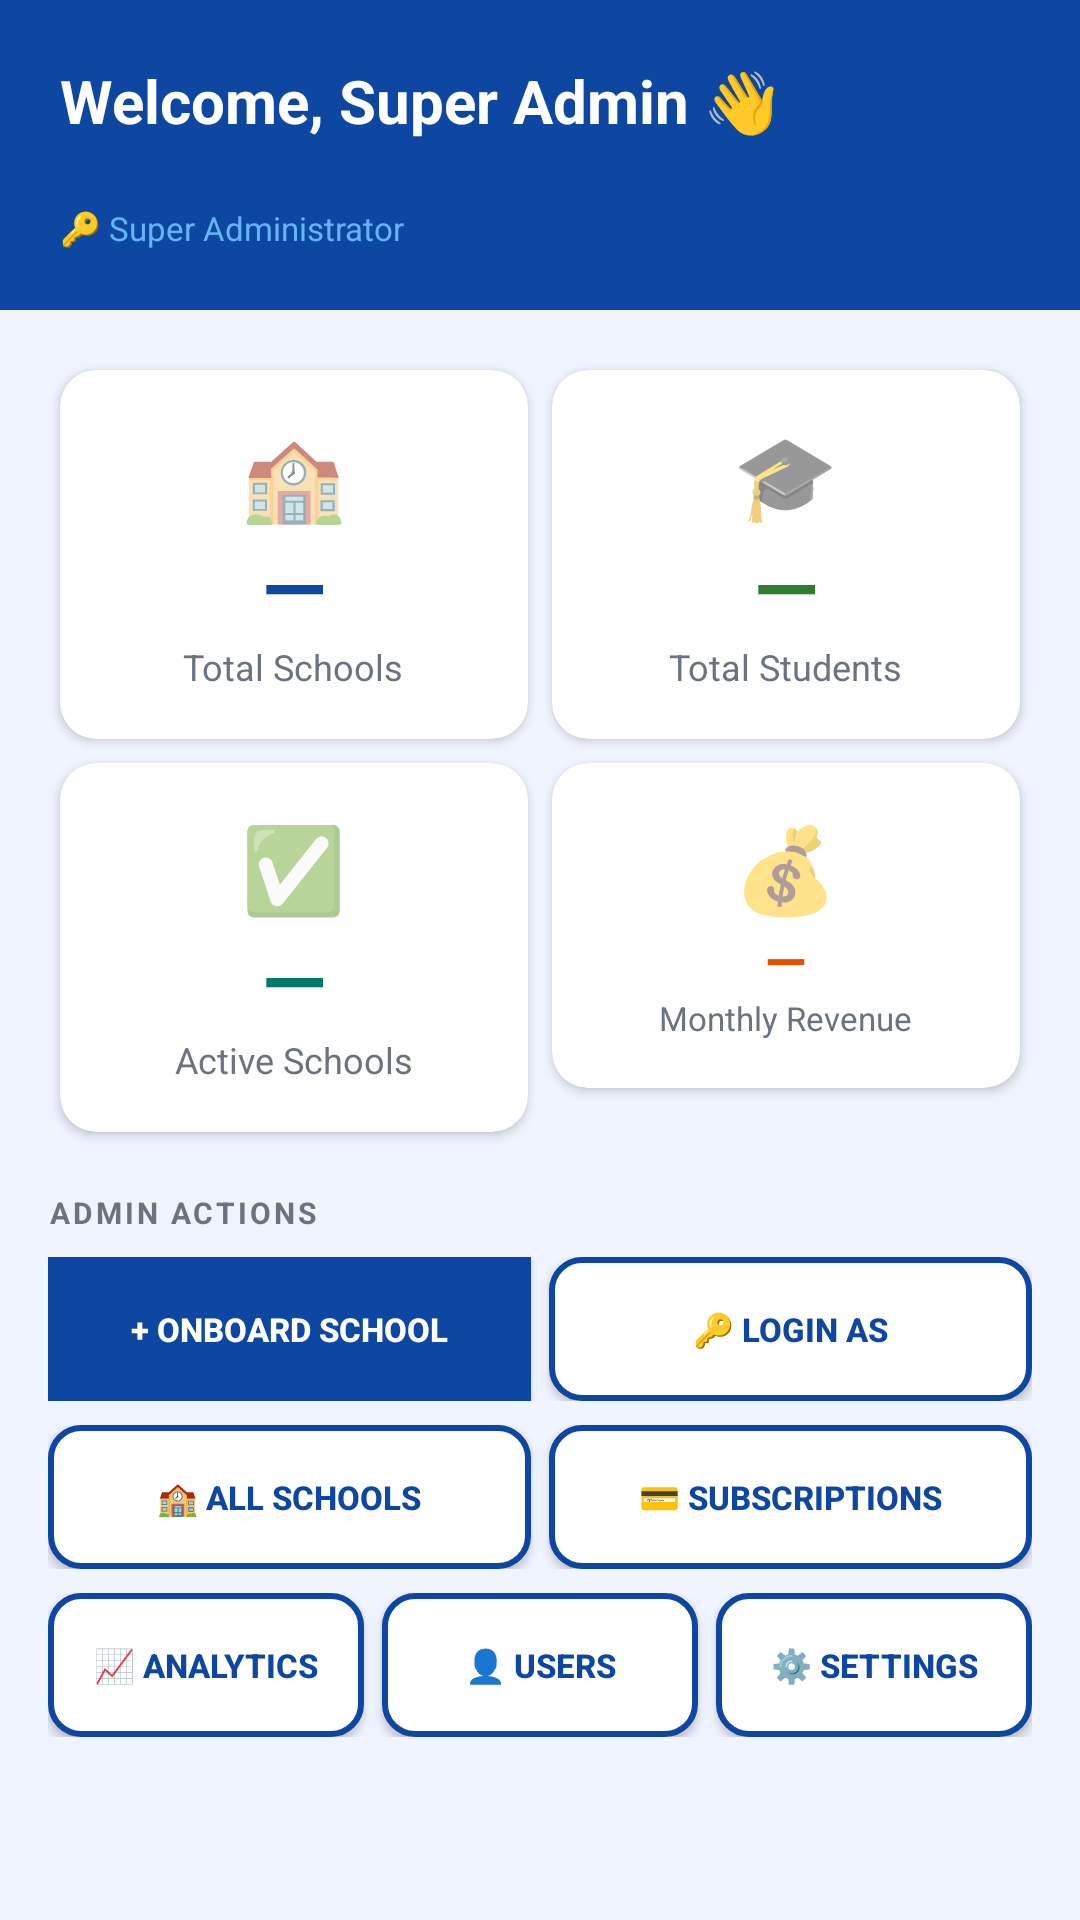

This screen was rendered from an Android layout file. Write that file and the resources it references.
<!-- AndroidManifest.xml: application theme Theme.ElimuSaaS -->
<!-- res/layout/fragment_superadmin_dashboard.xml -->
<?xml version="1.0" encoding="utf-8"?>
<ScrollView xmlns:android="http://schemas.android.com/apk/res/android"
    xmlns:app="http://schemas.android.com/apk/res-auto"
    android:layout_width="match_parent" android:layout_height="match_parent" android:background="#F0F4FF">
  <LinearLayout android:layout_width="match_parent" android:layout_height="wrap_content"
      android:orientation="vertical" android:paddingBottom="24dp">

    
    <LinearLayout android:layout_width="match_parent" android:layout_height="wrap_content"
        android:background="#0D47A1" android:orientation="vertical" android:padding="20dp">
      <TextView android:id="@+id/tvSAName" android:layout_width="wrap_content" android:layout_height="wrap_content"
          android:text="Welcome, Super Admin 👋" android:textSize="20sp" android:textStyle="bold" android:textColor="#FFFFFF"/>
      <TextView android:id="@+id/tvSAEmail" android:layout_width="wrap_content" android:layout_height="wrap_content"
          android:text="" android:textSize="13sp" android:textColor="#90CAF9" android:layout_marginTop="2dp"/>
      <TextView android:layout_width="wrap_content" android:layout_height="wrap_content"
          android:text="🔑 Super Administrator" android:textSize="11sp" android:textColor="#64B5F6" android:layout_marginTop="2dp"/>
    </LinearLayout>

    <ProgressBar android:id="@+id/progressSA"
        android:layout_width="wrap_content" android:layout_height="wrap_content"
        android:layout_gravity="center_horizontal" android:layout_marginTop="20dp"
        android:indeterminateTint="#0D47A1" android:visibility="gone"/>

    
    <GridLayout android:layout_width="match_parent" android:layout_height="wrap_content"
        android:columnCount="2" android:layout_margin="16dp">
      <androidx.cardview.widget.CardView android:layout_width="0dp" android:layout_height="wrap_content"
          android:layout_columnWeight="1" android:layout_margin="4dp"
          app:cardCornerRadius="12dp" app:cardElevation="2dp">
        <LinearLayout android:layout_width="match_parent" android:layout_height="wrap_content"
            android:orientation="vertical" android:padding="16dp" android:gravity="center">
          <TextView android:layout_width="wrap_content" android:layout_height="wrap_content" android:text="🏫" android:textSize="28sp"/>
          <TextView android:id="@+id/tvTotalSchools" android:layout_width="wrap_content" android:layout_height="wrap_content"
              android:text="—" android:textSize="28sp" android:textStyle="bold" android:textColor="#0D47A1"/>
          <TextView android:layout_width="wrap_content" android:layout_height="wrap_content"
              android:text="Total Schools" android:textSize="12sp" android:textColor="#6B7280"/>
        </LinearLayout>
      </androidx.cardview.widget.CardView>
      <androidx.cardview.widget.CardView android:layout_width="0dp" android:layout_height="wrap_content"
          android:layout_columnWeight="1" android:layout_margin="4dp"
          app:cardCornerRadius="12dp" app:cardElevation="2dp">
        <LinearLayout android:layout_width="match_parent" android:layout_height="wrap_content"
            android:orientation="vertical" android:padding="16dp" android:gravity="center">
          <TextView android:layout_width="wrap_content" android:layout_height="wrap_content" android:text="🎓" android:textSize="28sp"/>
          <TextView android:id="@+id/tvTotalStudents" android:layout_width="wrap_content" android:layout_height="wrap_content"
              android:text="—" android:textSize="28sp" android:textStyle="bold" android:textColor="#2E7D32"/>
          <TextView android:layout_width="wrap_content" android:layout_height="wrap_content"
              android:text="Total Students" android:textSize="12sp" android:textColor="#6B7280"/>
        </LinearLayout>
      </androidx.cardview.widget.CardView>
      <androidx.cardview.widget.CardView android:layout_width="0dp" android:layout_height="wrap_content"
          android:layout_columnWeight="1" android:layout_margin="4dp"
          app:cardCornerRadius="12dp" app:cardElevation="2dp">
        <LinearLayout android:layout_width="match_parent" android:layout_height="wrap_content"
            android:orientation="vertical" android:padding="16dp" android:gravity="center">
          <TextView android:layout_width="wrap_content" android:layout_height="wrap_content" android:text="✅" android:textSize="28sp"/>
          <TextView android:id="@+id/tvActiveSchools" android:layout_width="wrap_content" android:layout_height="wrap_content"
              android:text="—" android:textSize="28sp" android:textStyle="bold" android:textColor="#00796B"/>
          <TextView android:layout_width="wrap_content" android:layout_height="wrap_content"
              android:text="Active Schools" android:textSize="12sp" android:textColor="#6B7280"/>
        </LinearLayout>
      </androidx.cardview.widget.CardView>
      <androidx.cardview.widget.CardView android:layout_width="0dp" android:layout_height="wrap_content"
          android:layout_columnWeight="1" android:layout_margin="4dp"
          app:cardCornerRadius="12dp" app:cardElevation="2dp">
        <LinearLayout android:layout_width="match_parent" android:layout_height="wrap_content"
            android:orientation="vertical" android:padding="16dp" android:gravity="center">
          <TextView android:layout_width="wrap_content" android:layout_height="wrap_content" android:text="💰" android:textSize="28sp"/>
          <TextView android:id="@+id/tvMRR" android:layout_width="wrap_content" android:layout_height="wrap_content"
              android:text="—" android:textSize="18sp" android:textStyle="bold" android:textColor="#E65100"/>
          <TextView android:layout_width="wrap_content" android:layout_height="wrap_content"
              android:text="Monthly Revenue" android:textSize="11sp" android:textColor="#6B7280"/>
        </LinearLayout>
      </androidx.cardview.widget.CardView>
    </GridLayout>

    
    <TextView android:layout_width="wrap_content" android:layout_height="wrap_content"
        android:text="ADMIN ACTIONS" android:textSize="10sp" android:textStyle="bold"
        android:textColor="#6B7280" android:letterSpacing="0.1"
        android:layout_marginStart="16dp" android:layout_marginBottom="8dp"/>

    <LinearLayout android:layout_width="match_parent" android:layout_height="wrap_content"
        android:orientation="horizontal" android:layout_marginStart="16dp" android:layout_marginEnd="16dp" android:layout_marginBottom="8dp">
      <Button android:id="@+id/btnSAOnboard"
          android:layout_width="0dp" android:layout_height="48dp" android:layout_weight="1"
          android:text="+ Onboard School" android:textSize="11sp" android:textStyle="bold"
          android:textColor="#FFFFFF" android:background="#0D47A1" android:layout_marginEnd="6dp"/>
      <Button android:id="@+id/btnSALoginAs"
          android:layout_width="0dp" android:layout_height="48dp" android:layout_weight="1"
          android:text="🔑 Login As" android:textSize="11sp" android:textStyle="bold"
          android:textColor="#0D47A1" android:background="@drawable/btn_outline"/>
    </LinearLayout>

    <LinearLayout android:layout_width="match_parent" android:layout_height="wrap_content"
        android:orientation="horizontal" android:layout_marginStart="16dp" android:layout_marginEnd="16dp" android:layout_marginBottom="8dp">
      <Button android:id="@+id/btnSASchools"
          android:layout_width="0dp" android:layout_height="48dp" android:layout_weight="1"
          android:text="🏫 All Schools" android:textSize="11sp" android:textStyle="bold"
          android:textColor="#0D47A1" android:background="@drawable/btn_outline" android:layout_marginEnd="6dp"/>
      <Button android:id="@+id/btnSASubscriptions"
          android:layout_width="0dp" android:layout_height="48dp" android:layout_weight="1"
          android:text="💳 Subscriptions" android:textSize="11sp" android:textStyle="bold"
          android:textColor="#0D47A1" android:background="@drawable/btn_outline"/>
    </LinearLayout>

    <LinearLayout android:layout_width="match_parent" android:layout_height="wrap_content"
        android:orientation="horizontal" android:layout_marginStart="16dp" android:layout_marginEnd="16dp">
      <Button android:id="@+id/btnSAAnalytics"
          android:layout_width="0dp" android:layout_height="48dp" android:layout_weight="1"
          android:text="📈 Analytics" android:textSize="11sp" android:textStyle="bold"
          android:textColor="#0D47A1" android:background="@drawable/btn_outline" android:layout_marginEnd="6dp"/>
      <Button android:id="@+id/btnSAUsers"
          android:layout_width="0dp" android:layout_height="48dp" android:layout_weight="1"
          android:text="👤 Users" android:textSize="11sp" android:textStyle="bold"
          android:textColor="#0D47A1" android:background="@drawable/btn_outline" android:layout_marginEnd="6dp"/>
      <Button android:id="@+id/btnSASettings"
          android:layout_width="0dp" android:layout_height="48dp" android:layout_weight="1"
          android:text="⚙️ Settings" android:textSize="11sp" android:textStyle="bold"
          android:textColor="#0D47A1" android:background="@drawable/btn_outline"/>
    </LinearLayout>
  </LinearLayout>
</ScrollView>
<!-- resources referenced by this layout -->
<resources>
  <!-- drawable btn_outline (drawable) -->
  <?xml version="1.0" encoding="utf-8"?>
  <shape xmlns:android="http://schemas.android.com/apk/res/android" android:shape="rectangle">
      <stroke android:width="2dp" android:color="#0D47A1"/>
      <corners android:radius="10dp"/>
      <solid android:color="#FFFFFF"/>
  </shape>
  <style name="Theme.ElimuSaaS" parent="Theme.MaterialComponents.Light.NoActionBar">
          <item name="colorPrimary">@color/elimu_blue</item>
          <item name="colorPrimaryDark">@color/elimu_blue</item>
          <item name="colorAccent">@color/elimu_blue_light</item>
          <item name="android:windowBackground">@color/bg_page</item>
          <item name="android:statusBarColor">@color/elimu_blue</item>
          <item name="android:navigationBarColor">@color/white</item>
          <item name="android:windowLightStatusBar">false</item>
      </style>
  <color name="elimu_blue">#0D47A1</color>
  <color name="elimu_blue_light">#1976D2</color>
  <color name="bg_page">#F0F4FF</color>
  <color name="white">#FFFFFF</color>
</resources>
